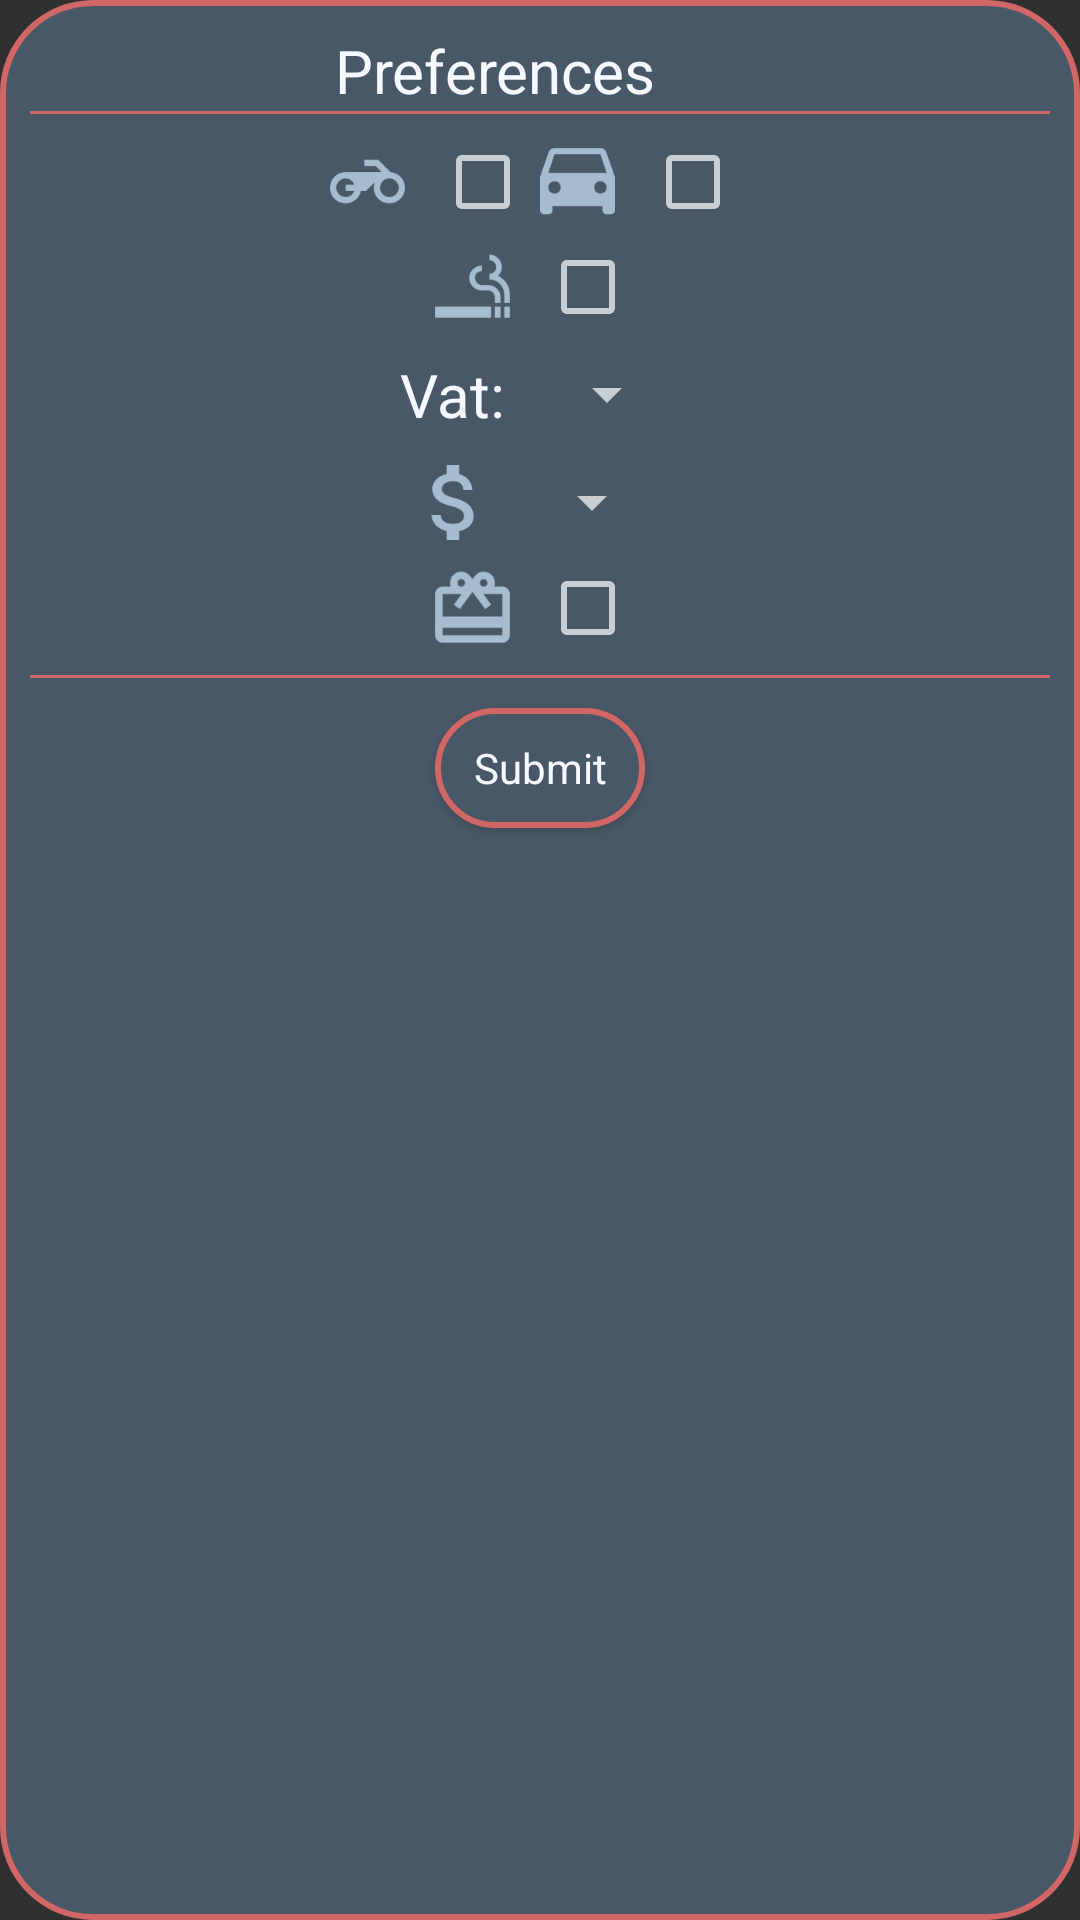

Reconstruct the res/layout file that produces this screen, plus the resources it refers to.
<!-- AndroidManifest.xml: application theme AppTheme -->
<!-- res/layout/preferences.xml -->
<?xml version="1.0" encoding="utf-8"?>
<LinearLayout
    xmlns:android="http://schemas.android.com/apk/res/android"
    android:layout_width="240dp"
    android:layout_height="wrap_content"
    android:layout_gravity="center"
    android:background="@drawable/rounddialog"
    android:orientation="vertical">

    <LinearLayout
        android:layout_width="match_parent"
        android:layout_height="wrap_content"
        android:orientation="horizontal"
        android:weightSum="10">

        <TextView
            android:layout_width="195dp"
            android:layout_height="wrap_content"
            android:layout_gravity="center"
            android:fontFamily="sans-serif"
            android:text="@string/preferences"
            android:textAlignment="center"
            android:textColor="@color/textprimary"
            android:textSize="20sp"
            android:layout_weight="9.6"/>

        <ImageButton
            android:id="@+id/preferencescancelbutton"
            android:layout_width="25dp"
            android:layout_height="25dp"
            android:layout_gravity="end"
            android:background="@drawable/cancel_dark"
            android:layout_weight="0.4"/>

    </LinearLayout>

    <View
        android:layout_width="match_parent"
        android:layout_height="1dp"
        android:background="@color/strokecolor" />

    <LinearLayout
        android:layout_width="match_parent"
        android:layout_height="wrap_content"
        android:orientation="horizontal"
        android:gravity="center"
        android:layout_marginTop="10dp">

        <ImageView
            android:id="@+id/parkingbikepreferences"
            android:layout_width="25dp"
            android:layout_height="25dp"
            android:layout_marginEnd="10dp"
            android:src="@drawable/bikeicon"/>

        <CheckBox
            android:id="@+id/parkingbikecheckpreferences"
            android:layout_width="25dp"
            android:layout_height="25dp"
            android:layout_marginEnd="10dp"/>

        <ImageView
            android:id="@+id/parkingcarpreferences"
            android:layout_width="25dp"
            android:layout_height="25dp"
            android:layout_marginEnd="10dp"
            android:src="@drawable/caricon"/>

        <CheckBox
            android:id="@+id/parkingcarcheckpreferences"
            android:layout_width="25dp"
            android:layout_height="25dp"
            android:layout_marginEnd="10dp"/>

    </LinearLayout>

    <LinearLayout
        android:layout_width="match_parent"
        android:layout_height="wrap_content"
        android:orientation="horizontal"
        android:gravity="center"
        android:layout_marginTop="10dp">

        <ImageView
            android:id="@+id/smokingiconpreferences"
            android:layout_width="25dp"
            android:layout_height="25dp"
            android:layout_marginEnd="10dp"
            android:src="@drawable/smokingicon"/>

        <CheckBox
            android:id="@+id/smokingcheckpreferences"
            android:layout_width="25dp"
            android:layout_height="25dp"
            android:layout_marginEnd="10dp"/>

    </LinearLayout>

    <LinearLayout
        android:layout_width="match_parent"
        android:layout_height="wrap_content"
        android:orientation="horizontal"
        android:gravity="center"
        android:layout_marginTop="10dp">

        <TextView
            android:id="@+id/vatstatuspreferences"
            android:layout_width="wrap_content"
            android:layout_height="wrap_content"
            android:layout_gravity="center"
            android:text="@string/vat"
            android:textAlignment="center"
            android:textColor="@color/textprimary"
            android:textSize="20sp"
            android:layout_marginEnd="10dp"/>

        <Spinner
            android:id="@+id/vatselect"
            android:layout_width="wrap_content"
            android:layout_height="wrap_content"
            android:textAlignment="center"
            >

        </Spinner>


    </LinearLayout>

    <LinearLayout
        android:layout_width="match_parent"
        android:layout_height="wrap_content"
        android:orientation="horizontal"
        android:gravity="center"
        android:layout_marginTop="10dp">

        <ImageView
            android:id="@+id/pricepreferences"
            android:layout_width="25dp"
            android:layout_height="25dp"
            android:layout_marginEnd="10dp"
            android:src="@drawable/moneyinfo"/>

        <Spinner
            android:id="@+id/priceselect"
            android:layout_width="wrap_content"
            android:layout_height="wrap_content"
            android:textAlignment="center"
            >

        </Spinner>


    </LinearLayout>

    <LinearLayout
        android:layout_width="match_parent"
        android:layout_height="wrap_content"
        android:orientation="horizontal"
        android:gravity="center"
        android:layout_marginTop="10dp">

        <ImageView
            android:id="@+id/deliveryiconpreferences"
            android:layout_width="25dp"
            android:layout_height="25dp"
            android:layout_marginEnd="10dp"
            android:src="@drawable/bookingicon"/>

        <CheckBox
            android:id="@+id/deliverycheckpreferences"
            android:layout_width="25dp"
            android:layout_height="25dp"
            android:layout_marginEnd="10dp"/>

    </LinearLayout>

    <View
        android:layout_marginTop="10dp"
        android:layout_width="match_parent"
        android:layout_height="1dp"
        android:background="@color/strokecolor" />

    <Button
        android:id="@+id/preferencessubmitbutton"
        android:layout_marginTop="10dp"
        android:layout_width="70dp"
        android:textAlignment="center"
        android:text="@string/submit"
        android:textColor="@color/textprimary"
        android:textAllCaps="false"
        android:layout_height="40dp"
        android:layout_gravity="center"
        android:background="@drawable/roundedbutton"/>



</LinearLayout>
<!-- resources referenced by this layout -->
<resources>
  <color name="strokecolor">#d06666</color>
  <color name="textprimary">#F7F7FF</color>
  <!-- drawable bikeicon: png bitmap (drawable-hdpi, 958 bytes) -->
  <!-- drawable bookingicon: png bitmap (drawable-hdpi, 1008 bytes) -->
  <!-- drawable caricon: png bitmap (drawable-hdpi, 836 bytes) -->
  <!-- drawable moneyinfo: png bitmap (drawable-hdpi, 916 bytes) -->
  <!-- drawable rounddialog (drawable) -->
  <?xml version="1.0" encoding="utf-8"?>
  <shape xmlns:android="http://schemas.android.com/apk/res/android">
      <solid
          android:color="@color/colorPrimaryDark"/>
      <stroke
          android:color="@color/strokecolor"
          android:width="2sp"/>
  
      <corners
          android:radius="30dp" />
      <padding
          android:left="10dp"
          android:top="10dp"
          android:right="10dp"
          android:bottom="10dp" />
  </shape>
  <!-- drawable roundedbutton (drawable) -->
  <?xml version="1.0" encoding="utf-8"?>
  <shape xmlns:android="http://schemas.android.com/apk/res/android">
      <solid
          android:color="@color/colorPrimaryDark"/>
      <stroke
          android:color="@color/strokecolor"
          android:width="2sp"/>
  
      <corners
          android:radius="30dp" />
  
  </shape>
  <!-- drawable smokingicon: png bitmap (drawable-hdpi, 894 bytes) -->
  <string name="preferences">Preferences</string>
  <string name="submit">Submit</string>
  <string name="vat">Vat:</string>
  <style name="AppTheme" parent="Theme.AppCompat.NoActionBar">
          <item name="android:windowActivityTransitions">true</item>
  
          
          <item name="colorPrimary">@color/colorPrimary</item>
          <item name="colorPrimaryDark">@color/colorPrimaryDark</item>
          <item name="colorAccent">@color/colorAccent</item>
          <item name="android:fontFamily">sans-serif</item>
          <item name="android:textColorPrimary">@android:color/darker_gray</item>
      </style>
  <color name="colorPrimaryDark">#495867</color>
  <color name="colorPrimary">#577399</color>
  <color name="colorAccent">#FE5F55</color>
</resources>
